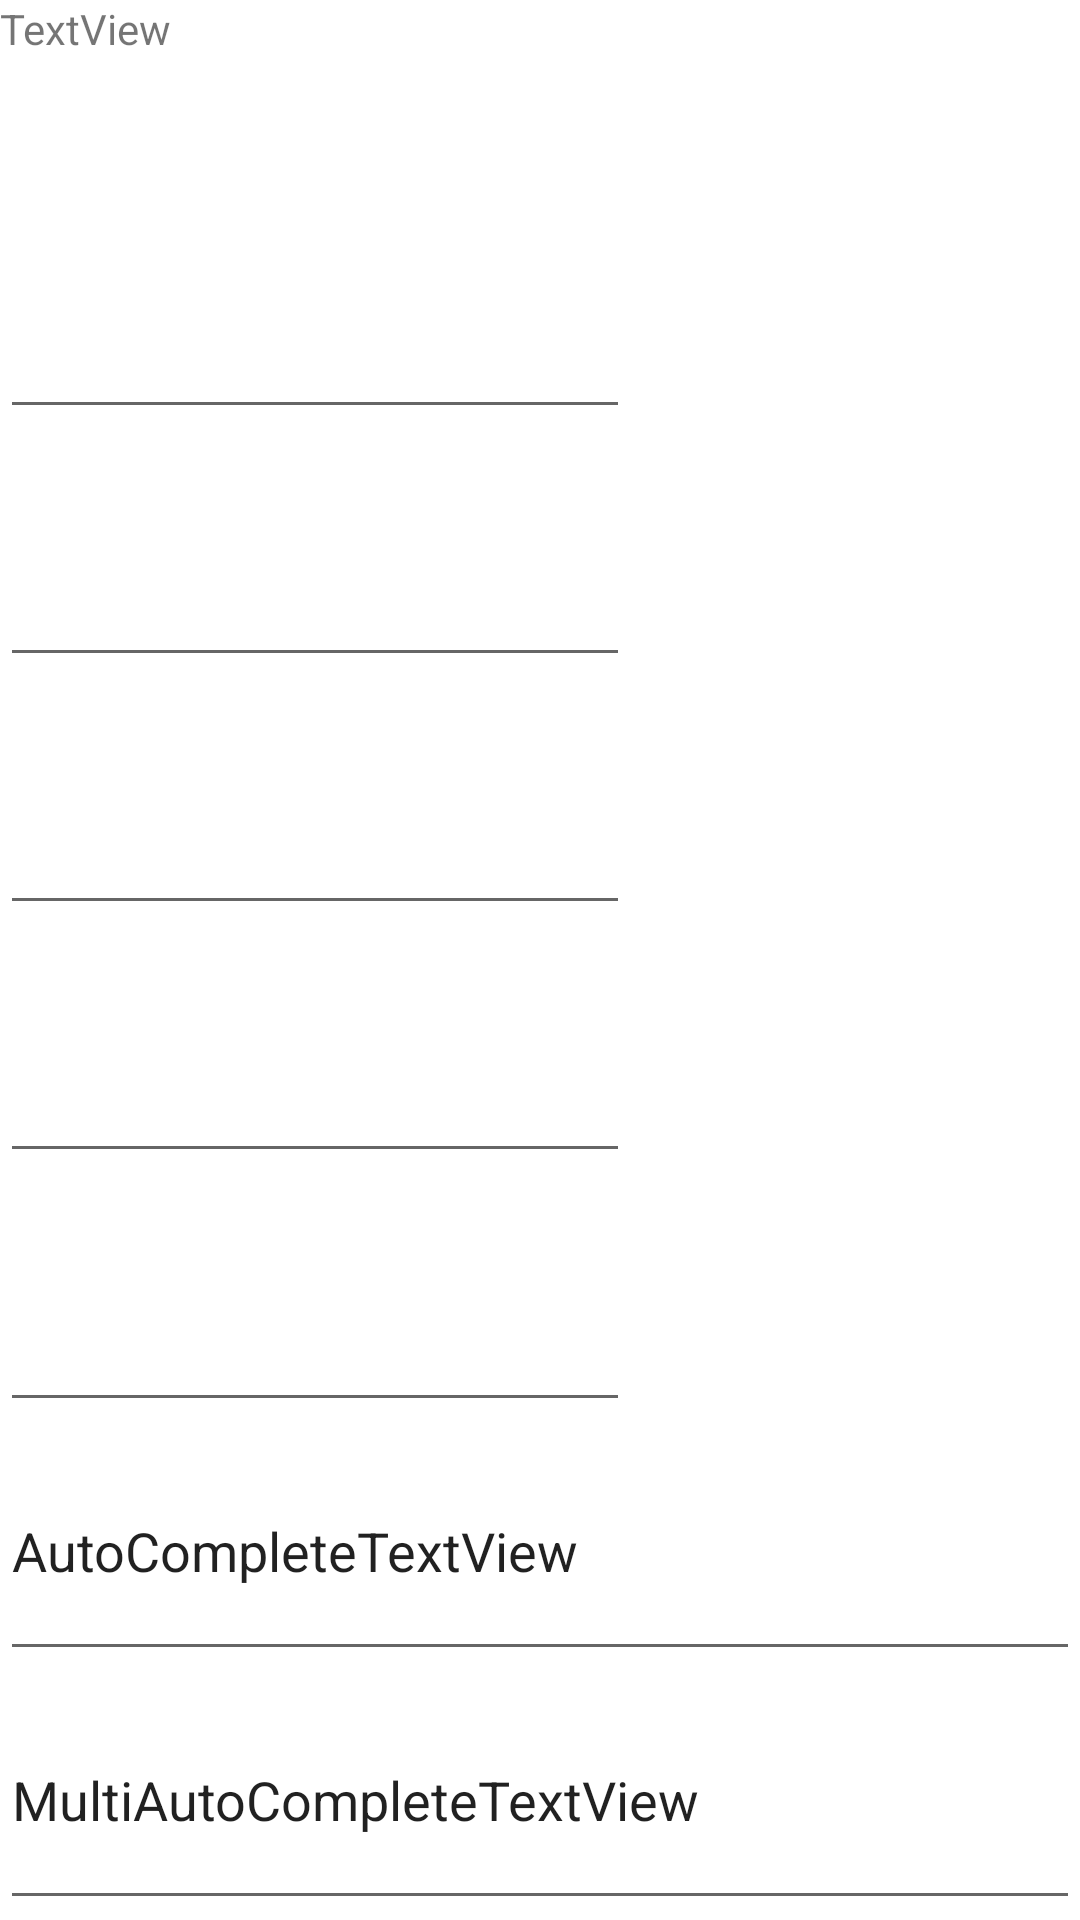

Produce the Android XML layout that renders to this screen, including the resource entries it uses.
<!-- AndroidManifest.xml: application theme Theme.Intro -->
<!-- res/layout/activity_main.xml -->
<?xml version="1.0" encoding="utf-8"?>
<LinearLayout xmlns:android="http://schemas.android.com/apk/res/android"
    xmlns:app="http://schemas.android.com/apk/res-auto"
    xmlns:tools="http://schemas.android.com/tools"
    android:layout_width="match_parent"
    android:layout_height="match_parent"
    android:orientation="vertical"
    tools:context=".MainActivity">


    <TextView
        android:id="@+id/tvExample"
        android:layout_width="wrap_content"
        android:layout_height="wrap_content"
        android:layout_weight="1"
        android:text="TextView" />

    <EditText
        android:id="@+id/editTextTextPassword"
        android:layout_width="wrap_content"
        android:layout_height="wrap_content"
        android:layout_weight="1"
        android:ems="10"
        android:inputType="textPassword" />

    <EditText
        android:id="@+id/editTextPhone"
        android:layout_width="wrap_content"
        android:layout_height="wrap_content"
        android:layout_weight="1"
        android:ems="10"
        android:inputType="phone" />

    <EditText
        android:id="@+id/editTextTextEmailAddress"
        android:layout_width="wrap_content"
        android:layout_height="wrap_content"
        android:layout_weight="1"
        android:ems="10"
        android:inputType="textEmailAddress" />

    <EditText
        android:id="@+id/editTextTextPostalAddress"
        android:layout_width="wrap_content"
        android:layout_height="wrap_content"
        android:layout_weight="1"
        android:ems="10"
        android:inputType="textPostalAddress" />

    <EditText
        android:id="@+id/editTextTextMultiLine"
        android:layout_width="wrap_content"
        android:layout_height="wrap_content"
        android:layout_weight="1"
        android:ems="10"
        android:gravity="start|top"
        android:inputType="textMultiLine" />

    <AutoCompleteTextView
        android:id="@+id/autoCompleteTextView"
        android:layout_width="match_parent"
        android:layout_height="wrap_content"
        android:layout_weight="1"
        android:text="AutoCompleteTextView" />

    <MultiAutoCompleteTextView
        android:id="@+id/multiAutoCompleteTextView"
        android:layout_width="match_parent"
        android:layout_height="wrap_content"
        android:layout_weight="1"
        android:text="MultiAutoCompleteTextView" />
</LinearLayout>
<!-- resources referenced by this layout -->
<resources>
  <style name="Theme.Intro" parent="Theme.MaterialComponents.DayNight.DarkActionBar">
          
          <item name="colorPrimary">@color/purple_200</item>
          <item name="colorPrimaryVariant">@color/purple_700</item>
          <item name="colorOnPrimary">@color/white</item>
          
          <item name="colorSecondary">@color/teal_200</item>
          <item name="colorSecondaryVariant">@color/teal_700</item>
          <item name="colorOnSecondary">@color/black</item>
          
          <item name="android:statusBarColor">?attr/colorPrimaryVariant</item>
          
      </style>
  <color name="purple_200">#FFBB86FC</color>
  <color name="purple_700">#FF3700B3</color>
  <color name="white">#FFFFFFFF</color>
  <color name="teal_200">#FF03DAC5</color>
  <color name="teal_700">#FF018786</color>
  <color name="black">#FF000000</color>
</resources>
